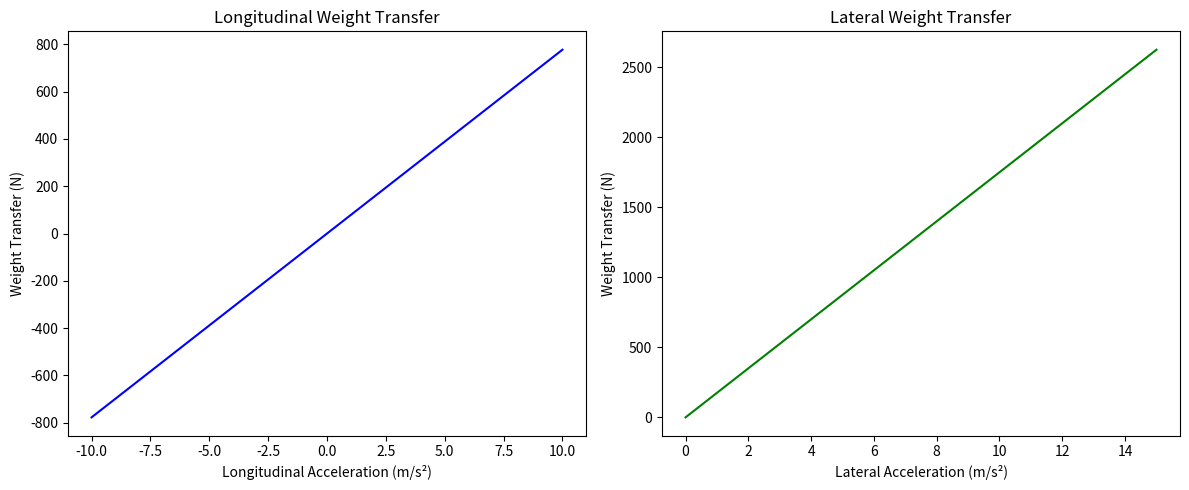

Generate this figure with matplotlib:
# weight_transfer.py

"""

Module for calculating weight transfer in Formula 1.
Includes longitudinal and lateral transfer due to acceleration and cornering.

"""

from dataclasses import dataclass
import numpy as np
import matplotlib.pyplot as plt

@dataclass
class WeightTransferModel:
    mass: float
    cg_height: float
    wheelbase: float
    track_width: float

    def longitudinal_transfer(self, accel_long: float) -> float:
        """Return longitudinal weight transfer (N)."""
        return (self.mass * accel_long * self.cg_height) / self.wheelbase

    def lateral_transfer(self, accel_lat: float) -> float:
        """Return lateral weight transfer (N)."""
        return (self.mass * accel_lat * self.cg_height) / self.track_width


# Example usage and plotting

if __name__ == "__main__":
    model = WeightTransferModel(mass=800, cg_height=0.35, wheelbase=3.6, track_width=1.6)
    accels_long = np.linspace(-10, 10, 50)
    transfers_long = [model.longitudinal_transfer(a) for a in accels_long]

    accels_lat = np.linspace(0, 15, 50)
    transfers_lat = [model.lateral_transfer(a) for a in accels_lat]

    print("Weight Transfer Example:")
    print(f"Longitudinal Transfer at 5 m/s² → {model.longitudinal_transfer(5):.1f} N")
    print(f"Lateral Transfer at 10 m/s² → {model.lateral_transfer(10):.1f} N")

    plt.figure(figsize=(12, 5))
    plt.subplot(1, 2, 1)
    plt.plot(accels_long, transfers_long, color="blue")
    plt.xlabel("Longitudinal Acceleration (m/s²)")
    plt.ylabel("Weight Transfer (N)")
    plt.title("Longitudinal Weight Transfer")

    plt.subplot(1, 2, 2)
    plt.plot(accels_lat, transfers_lat, color="green")
    plt.xlabel("Lateral Acceleration (m/s²)")
    plt.ylabel("Weight Transfer (N)")
    plt.title("Lateral Weight Transfer")

    plt.tight_layout()
    plt.show()
